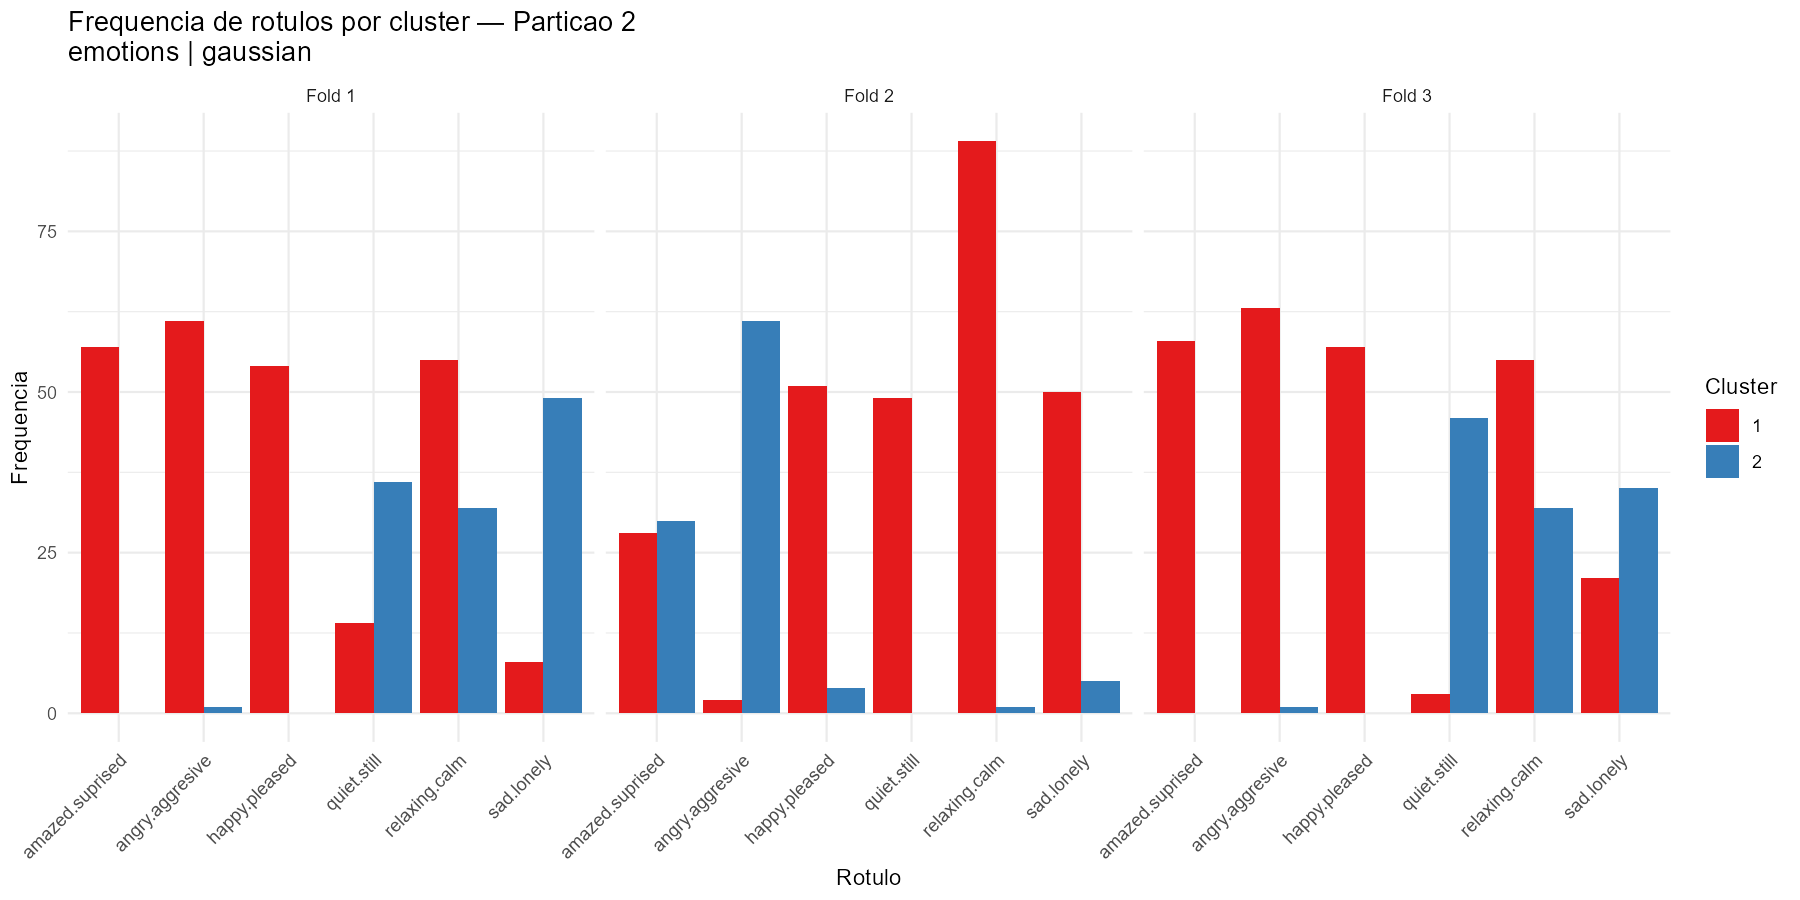

The file beside this chart, header and first rows:
cluster, n_instancias, amazed.suprised, happy.pleased, relaxing.calm, quiet.still, sad.lonely, angry.aggresive, fold, dataset, neighborhood
1, 148, 57, 54, 55, 14, 8, 61, 1, emotions, gaussian
2, 49, 0, 0, 32, 36, 49, 1, 1, emotions, gaussian
1, 137, 28, 51, 89, 49, 50, 2, 2, emotions, gaussian
2, 61, 30, 4, 1, 0, 5, 61, 2, emotions, gaussian
1, 152, 58, 57, 55, 3, 21, 63, 3, emotions, gaussian
2, 46, 0, 0, 32, 46, 35, 1, 3, emotions, gaussian
